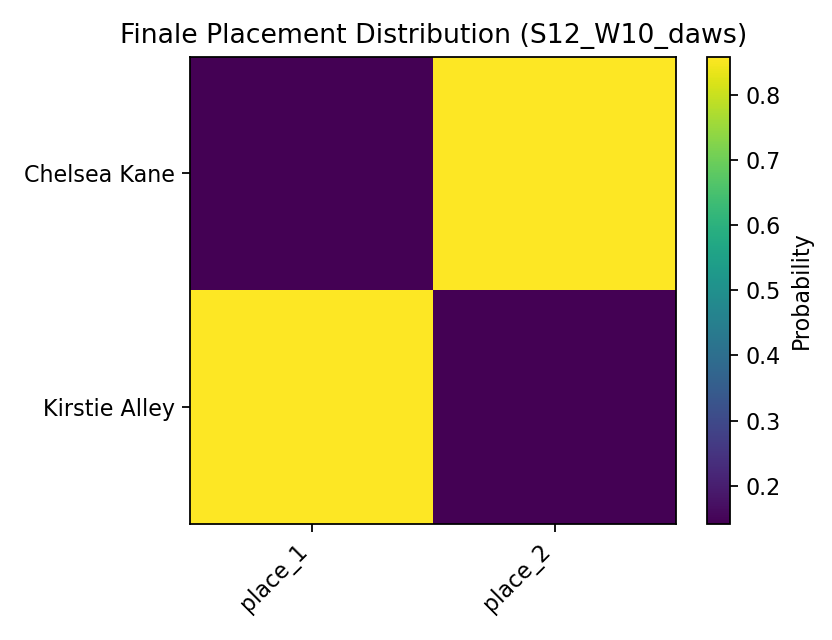

Source data for this figure (header and first rows):
, place_1, place_2
Chelsea Kane, 0.1412, 0.8588
Kirstie Alley, 0.8588, 0.1412
